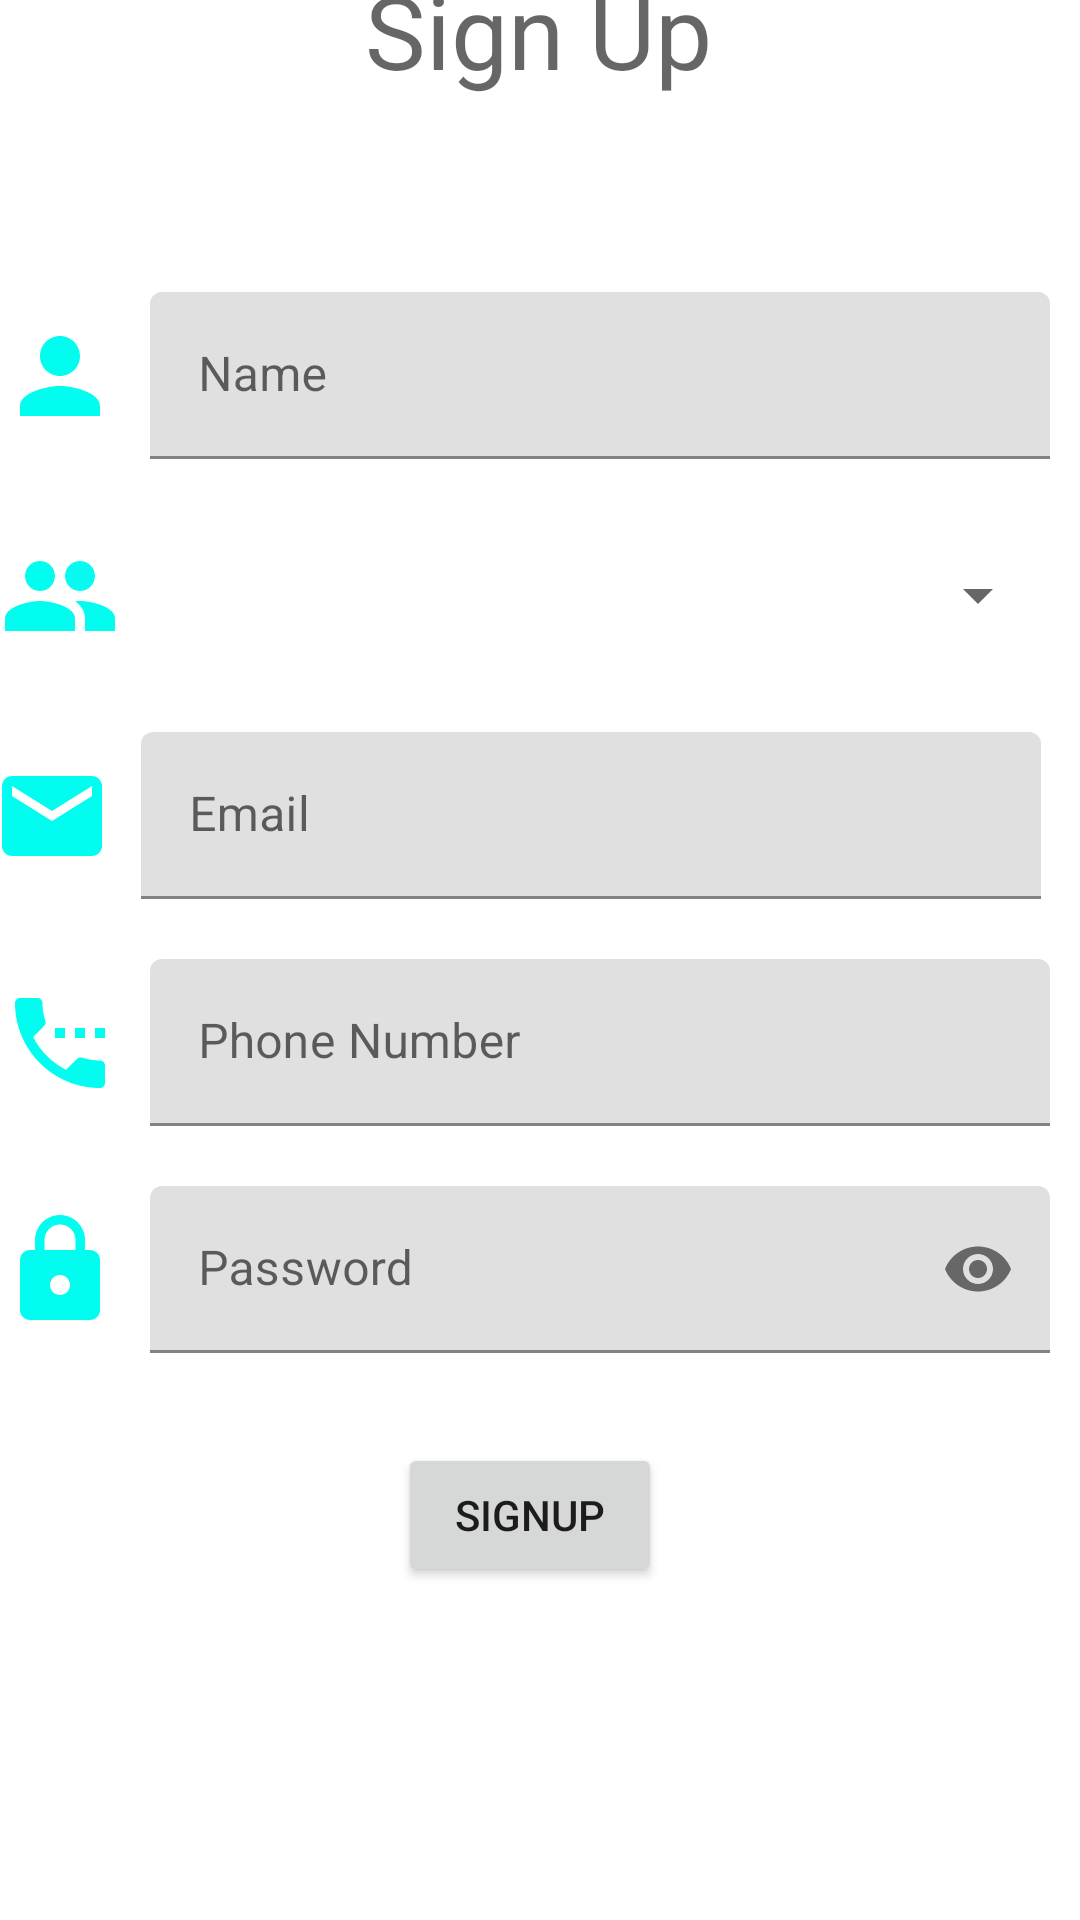

Here is an Android app screen rendered from its layout file. Give the layout XML and the strings, colors and styles it references.
<!-- AndroidManifest.xml: application theme Theme.Signup_form -->
<!-- res/layout/activity_main.xml -->
<?xml version="1.0" encoding="utf-8"?>
<androidx.constraintlayout.widget.ConstraintLayout xmlns:android="http://schemas.android.com/apk/res/android"
    xmlns:app="http://schemas.android.com/apk/res-auto"
    xmlns:tools="http://schemas.android.com/tools"
    android:layout_width="match_parent"
    android:layout_height="match_parent"
    tools:context=".MainActivity">

    <ImageView
        android:id="@+id/imageView"
        android:layout_width="40dp"
        android:layout_height="40dp"
        android:layout_marginStart="30dp"
        android:layout_marginEnd="10dp"
        app:layout_constraintBottom_toBottomOf="@+id/textInputLayout"
        app:layout_constraintEnd_toStartOf="@+id/textInputLayout"
        app:layout_constraintStart_toStartOf="parent"
        app:layout_constraintTop_toTopOf="@+id/textInputLayout"
        app:srcCompat="@drawable/ic_baseline_person_24" />

    <TextView
        android:id="@+id/textView"
        android:layout_width="wrap_content"
        android:layout_height="wrap_content"
        android:layout_marginStart="147dp"
        android:layout_marginTop="30dp"
        android:layout_marginEnd="148dp"
        android:text="Sign Up"
        android:textAppearance="@style/TextAppearance.AppCompat.Display1"
        app:layout_constraintBottom_toTopOf="@+id/textInputLayout"
        app:layout_constraintEnd_toEndOf="parent"
        app:layout_constraintStart_toStartOf="parent"
        app:layout_constraintTop_toTopOf="parent" />

    <com.google.android.material.textfield.TextInputLayout
        android:id="@+id/textInputLayout"
        android:layout_width="300dp"
        android:layout_height="wrap_content"
        android:layout_marginTop="65dp"
        android:layout_marginEnd="40dp"
        app:layout_constraintBottom_toTopOf="@+id/spGender"
        app:layout_constraintEnd_toEndOf="parent"
        app:layout_constraintStart_toEndOf="@+id/imageView"
        app:layout_constraintTop_toBottomOf="@+id/textView">

        <com.google.android.material.textfield.TextInputEditText
            android:id="@+id/etName"
            android:layout_width="match_parent"
            android:layout_height="wrap_content"
            android:hint="Name"
            android:inputType="textPersonName" />
    </com.google.android.material.textfield.TextInputLayout>

    <ImageView
        android:id="@+id/imageView2"
        android:layout_width="40dp"
        android:layout_height="40dp"
        android:layout_marginStart="30dp"
        android:layout_marginEnd="10dp"
        app:layout_constraintBottom_toBottomOf="@+id/spGender"
        app:layout_constraintEnd_toStartOf="@+id/spGender"
        app:layout_constraintStart_toStartOf="parent"
        app:layout_constraintTop_toTopOf="@+id/spGender"
        app:srcCompat="@drawable/ic_baseline_people_24" />

    <Spinner
        android:id="@+id/spGender"
        android:layout_width="300dp"
        android:layout_height="51dp"
        android:layout_marginTop="20dp"
        android:layout_marginEnd="40dp"
        app:layout_constraintBottom_toTopOf="@+id/textInputLayout2"
        app:layout_constraintEnd_toEndOf="parent"
        app:layout_constraintStart_toEndOf="@+id/imageView2"
        app:layout_constraintTop_toBottomOf="@+id/textInputLayout" />

    <ImageView
        android:id="@+id/imageView3"
        android:layout_width="40dp"
        android:layout_height="40dp"
        android:layout_marginStart="24dp"
        android:layout_marginEnd="10dp"
        app:layout_constraintBottom_toBottomOf="@+id/textInputLayout2"
        app:layout_constraintEnd_toStartOf="@+id/textInputLayout2"
        app:layout_constraintStart_toStartOf="parent"
        app:layout_constraintTop_toTopOf="@+id/textInputLayout2"
        app:srcCompat="@drawable/ic_baseline_email_24" />

    <com.google.android.material.textfield.TextInputLayout
        android:id="@+id/textInputLayout2"
        android:layout_width="300dp"
        android:layout_height="wrap_content"
        android:layout_marginTop="20dp"
        android:layout_marginEnd="40dp"
        app:layout_constraintBottom_toTopOf="@+id/textInputLayout3"
        app:layout_constraintEnd_toEndOf="parent"
        app:layout_constraintStart_toEndOf="@+id/imageView3"
        app:layout_constraintTop_toBottomOf="@+id/spGender">

        <com.google.android.material.textfield.TextInputEditText
            android:id="@+id/etEmail2"
            android:layout_width="match_parent"
            android:layout_height="wrap_content"
            android:hint="Email"
            android:inputType="textEmailAddress" />
    </com.google.android.material.textfield.TextInputLayout>

    <ImageView
        android:id="@+id/imageView4"
        android:layout_width="40dp"
        android:layout_height="40dp"
        android:layout_marginStart="30dp"
        android:layout_marginEnd="10dp"
        app:layout_constraintBottom_toBottomOf="@+id/textInputLayout3"
        app:layout_constraintEnd_toStartOf="@+id/textInputLayout3"
        app:layout_constraintStart_toStartOf="parent"
        app:layout_constraintTop_toTopOf="@+id/textInputLayout3"
        app:srcCompat="@drawable/ic_baseline_settings_phone_24" />

    <com.google.android.material.textfield.TextInputLayout
        android:id="@+id/textInputLayout3"
        android:layout_width="300dp"
        android:layout_height="wrap_content"
        android:layout_marginTop="20dp"
        android:layout_marginEnd="40dp"
        app:layout_constraintBottom_toTopOf="@+id/textInputLayout4"
        app:layout_constraintEnd_toEndOf="parent"
        app:layout_constraintStart_toEndOf="@+id/imageView4"
        app:layout_constraintTop_toBottomOf="@+id/textInputLayout2">

        <com.google.android.material.textfield.TextInputEditText
            android:id="@+id/etPhone"
            android:layout_width="match_parent"
            android:layout_height="wrap_content"
            android:hint="Phone Number"
            android:inputType="phone" />
    </com.google.android.material.textfield.TextInputLayout>

    <ImageView
        android:id="@+id/imageView5"
        android:layout_width="40dp"
        android:layout_height="40dp"
        android:layout_marginStart="30dp"
        android:layout_marginEnd="10dp"
        app:layout_constraintBottom_toBottomOf="@+id/textInputLayout4"
        app:layout_constraintEnd_toStartOf="@+id/textInputLayout4"
        app:layout_constraintStart_toStartOf="parent"
        app:layout_constraintTop_toTopOf="@+id/textInputLayout4"
        app:srcCompat="@drawable/ic_baseline_lock_24" />

    <com.google.android.material.textfield.TextInputLayout
        android:id="@+id/textInputLayout4"
        android:layout_width="300dp"
        android:layout_height="wrap_content"
        android:layout_marginTop="20dp"
        android:layout_marginEnd="40dp"
        app:passwordToggleDrawable="@drawable/ic_baseline_remove_red_eye_24"
        app:passwordToggleEnabled="true"
        app:layout_constraintBottom_toTopOf="@+id/btnSign"
        app:layout_constraintEnd_toEndOf="parent"
        app:layout_constraintStart_toEndOf="@+id/imageView5"
        app:layout_constraintTop_toBottomOf="@+id/textInputLayout3">

        <com.google.android.material.textfield.TextInputEditText
            android:id="@+id/etPass"
            android:layout_width="match_parent"
            android:layout_height="wrap_content"
            android:hint="Password"
            android:inputType="textPassword" />
    </com.google.android.material.textfield.TextInputLayout>

    <Button
        android:id="@+id/btnSign"
        android:layout_width="wrap_content"
        android:layout_height="wrap_content"
        android:layout_marginStart="157dp"
        android:layout_marginTop="30dp"
        android:layout_marginEnd="164dp"
        android:layout_marginBottom="154dp"
        android:text="SIGNUP"
        app:layout_constraintBottom_toBottomOf="parent"
        app:layout_constraintEnd_toEndOf="parent"
        app:layout_constraintStart_toStartOf="parent"
        app:layout_constraintTop_toBottomOf="@+id/textInputLayout4" />
</androidx.constraintlayout.widget.ConstraintLayout>
<!-- resources referenced by this layout -->
<resources>
  <!-- drawable ic_baseline_email_24 (drawable) -->
  <vector android:height="24dp" android:tint="#01FDEF"
      android:viewportHeight="24" android:viewportWidth="24"
      android:width="24dp" xmlns:android="http://schemas.android.com/apk/res/android">
      <path android:fillColor="@android:color/white" android:pathData="M20,4L4,4c-1.1,0 -1.99,0.9 -1.99,2L2,18c0,1.1 0.9,2 2,2h16c1.1,0 2,-0.9 2,-2L22,6c0,-1.1 -0.9,-2 -2,-2zM20,8l-8,5 -8,-5L4,6l8,5 8,-5v2z"/>
  </vector>
  <!-- drawable ic_baseline_lock_24 (drawable) -->
  <vector android:height="24dp" android:tint="#01FDEF"
      android:viewportHeight="24" android:viewportWidth="24"
      android:width="24dp" xmlns:android="http://schemas.android.com/apk/res/android">
      <path android:fillColor="@android:color/white" android:pathData="M18,8h-1L17,6c0,-2.76 -2.24,-5 -5,-5S7,3.24 7,6v2L6,8c-1.1,0 -2,0.9 -2,2v10c0,1.1 0.9,2 2,2h12c1.1,0 2,-0.9 2,-2L20,10c0,-1.1 -0.9,-2 -2,-2zM12,17c-1.1,0 -2,-0.9 -2,-2s0.9,-2 2,-2 2,0.9 2,2 -0.9,2 -2,2zM15.1,8L8.9,8L8.9,6c0,-1.71 1.39,-3.1 3.1,-3.1 1.71,0 3.1,1.39 3.1,3.1v2z"/>
  </vector>
  <!-- drawable ic_baseline_people_24 (drawable) -->
  <vector android:height="24dp" android:tint="#01FDEF"
      android:viewportHeight="24" android:viewportWidth="24"
      android:width="24dp" xmlns:android="http://schemas.android.com/apk/res/android">
      <path android:fillColor="@android:color/white" android:pathData="M16,11c1.66,0 2.99,-1.34 2.99,-3S17.66,5 16,5c-1.66,0 -3,1.34 -3,3s1.34,3 3,3zM8,11c1.66,0 2.99,-1.34 2.99,-3S9.66,5 8,5C6.34,5 5,6.34 5,8s1.34,3 3,3zM8,13c-2.33,0 -7,1.17 -7,3.5L1,19h14v-2.5c0,-2.33 -4.67,-3.5 -7,-3.5zM16,13c-0.29,0 -0.62,0.02 -0.97,0.05 1.16,0.84 1.97,1.97 1.97,3.45L17,19h6v-2.5c0,-2.33 -4.67,-3.5 -7,-3.5z"/>
  </vector>
  <!-- drawable ic_baseline_person_24 (drawable) -->
  <vector android:height="24dp" android:tint="#01FDEF"
      android:viewportHeight="24" android:viewportWidth="24"
      android:width="24dp" xmlns:android="http://schemas.android.com/apk/res/android">
      <path android:fillColor="@android:color/white" android:pathData="M12,12c2.21,0 4,-1.79 4,-4s-1.79,-4 -4,-4 -4,1.79 -4,4 1.79,4 4,4zM12,14c-2.67,0 -8,1.34 -8,4v2h16v-2c0,-2.66 -5.33,-4 -8,-4z"/>
  </vector>
  <!-- drawable ic_baseline_settings_phone_24 (drawable) -->
  <vector android:height="24dp" android:tint="#01FDEF"
      android:viewportHeight="24" android:viewportWidth="24"
      android:width="24dp" xmlns:android="http://schemas.android.com/apk/res/android">
      <path android:fillColor="@android:color/white" android:pathData="M13,9h-2v2h2L13,9zM17,9h-2v2h2L17,9zM20,15.5c-1.25,0 -2.45,-0.2 -3.57,-0.57 -0.35,-0.11 -0.74,-0.03 -1.02,0.24l-2.2,2.2c-2.83,-1.44 -5.15,-3.75 -6.59,-6.58l2.2,-2.21c0.28,-0.27 0.36,-0.66 0.25,-1.01C8.7,6.45 8.5,5.25 8.5,4c0,-0.55 -0.45,-1 -1,-1L4,3c-0.55,0 -1,0.45 -1,1 0,9.39 7.61,17 17,17 0.55,0 1,-0.45 1,-1v-3.5c0,-0.55 -0.45,-1 -1,-1zM19,9v2h2L21,9h-2z"/>
  </vector>
  <style name="Theme.Signup_form" parent="Theme.MaterialComponents.DayNight.DarkActionBar">
          
          <item name="colorPrimary">@color/purple_500</item>
          <item name="colorPrimaryVariant">@color/purple_700</item>
          <item name="colorOnPrimary">@color/white</item>
          
          <item name="colorSecondary">@color/teal_200</item>
          <item name="colorSecondaryVariant">@color/teal_700</item>
          <item name="colorOnSecondary">@color/black</item>
          
          <item name="android:statusBarColor" tools:targetApi="l">?attr/colorPrimaryVariant</item>
          
      </style>
  <!-- not gathered from this repository: default colours our renderer supplied (Android Studio template values) -->
  <color name="purple_500">#FF6200EE</color>
  <color name="purple_700">#FF3700B3</color>
  <color name="teal_200">#FF03DAC5</color>
  <color name="teal_700">#FF018786</color>
  <color name="black">#FF000000</color>
  <color name="white">#FFFFFFFF</color>
</resources>
